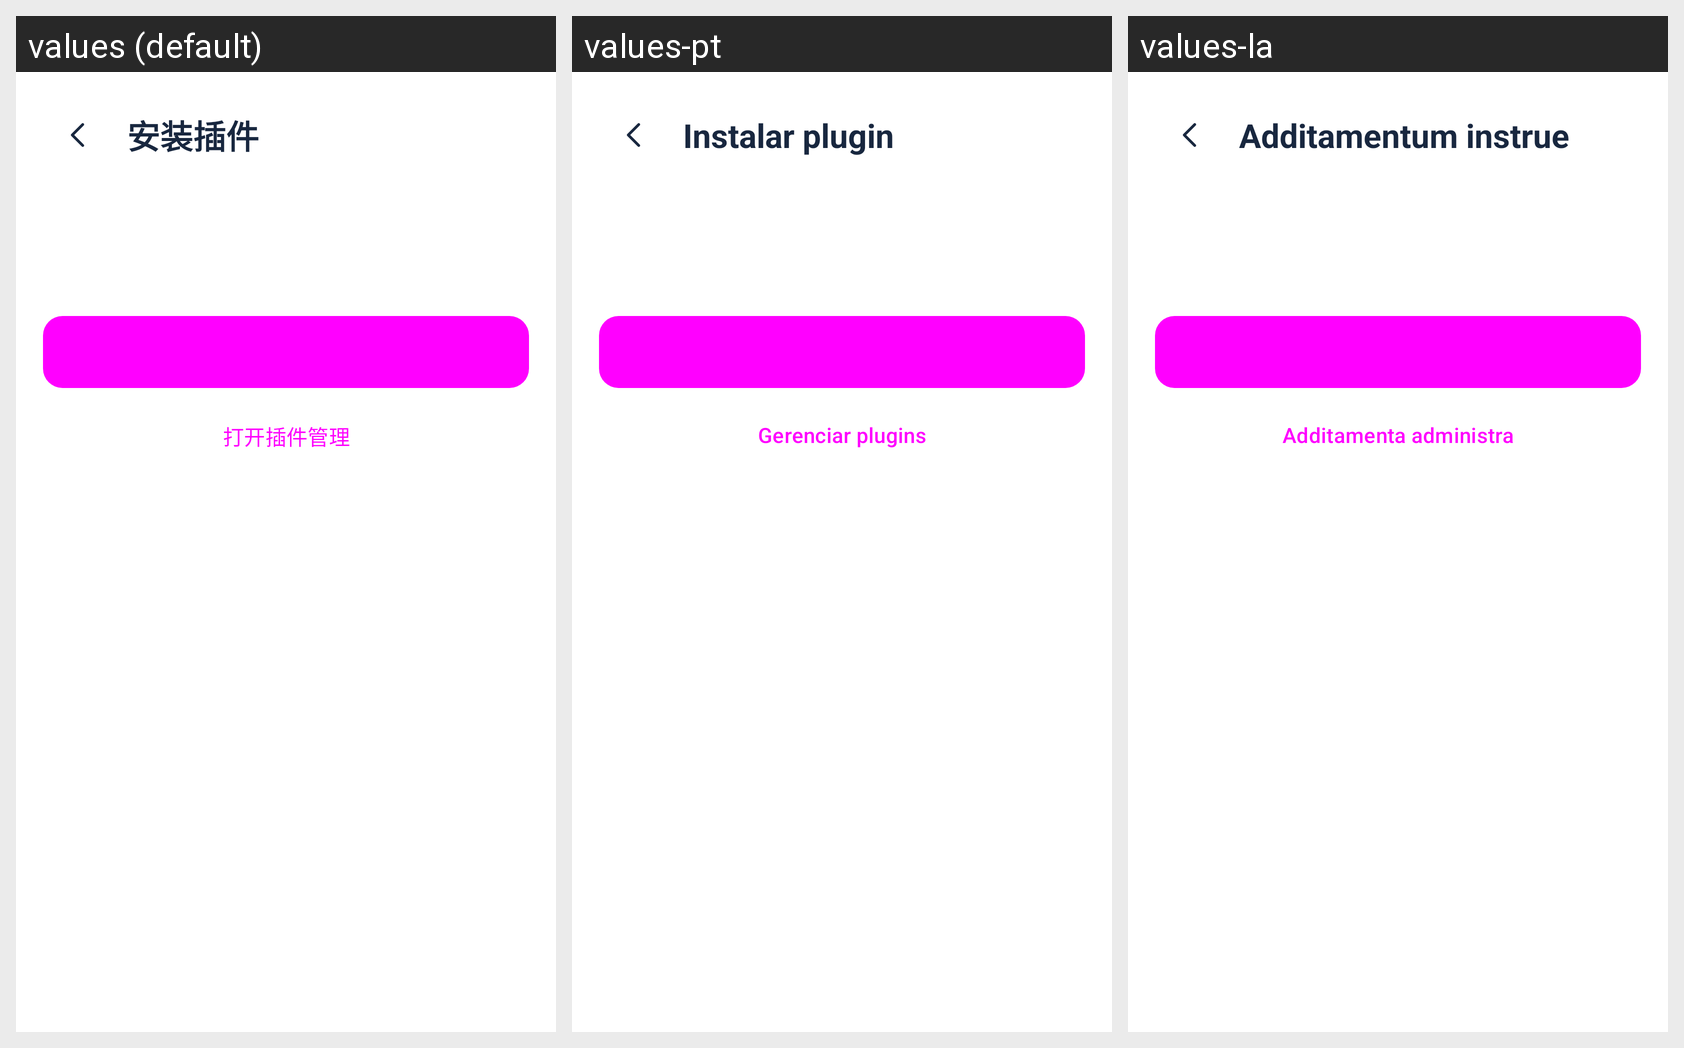

The Android screen above is rendered under several locales of the same app. Produce the string resources it draws, with the default and per-locale values.
Android screen res/layout/activity_plugin_install.xml rendered under 3 locales, left to right: values (default), values-pt, values-la. Device: Nexus 5 (rendered at 1080×1920; each locale shown at half size, 540×960, under a caption strip naming it); theme Theme.DeepseekHarness.
Other locales in the repository, not shown: values-ar, values-en, values-fr, values-ja, values-ko, values-ru.
Strings drawn on this screen, with the default value and each locale's value (text and hints the layout hard-codes, and strings that could not be matched under every locale, appear in the picture but are not listed):

ui_m0106
  values: 安装插件
  values-pt: Instalar plugin
  values-la: Additamentum instrue

ui_m0013
  values: 打开插件管理
  values-pt: Gerenciar plugins
  values-la: Additamenta administra
